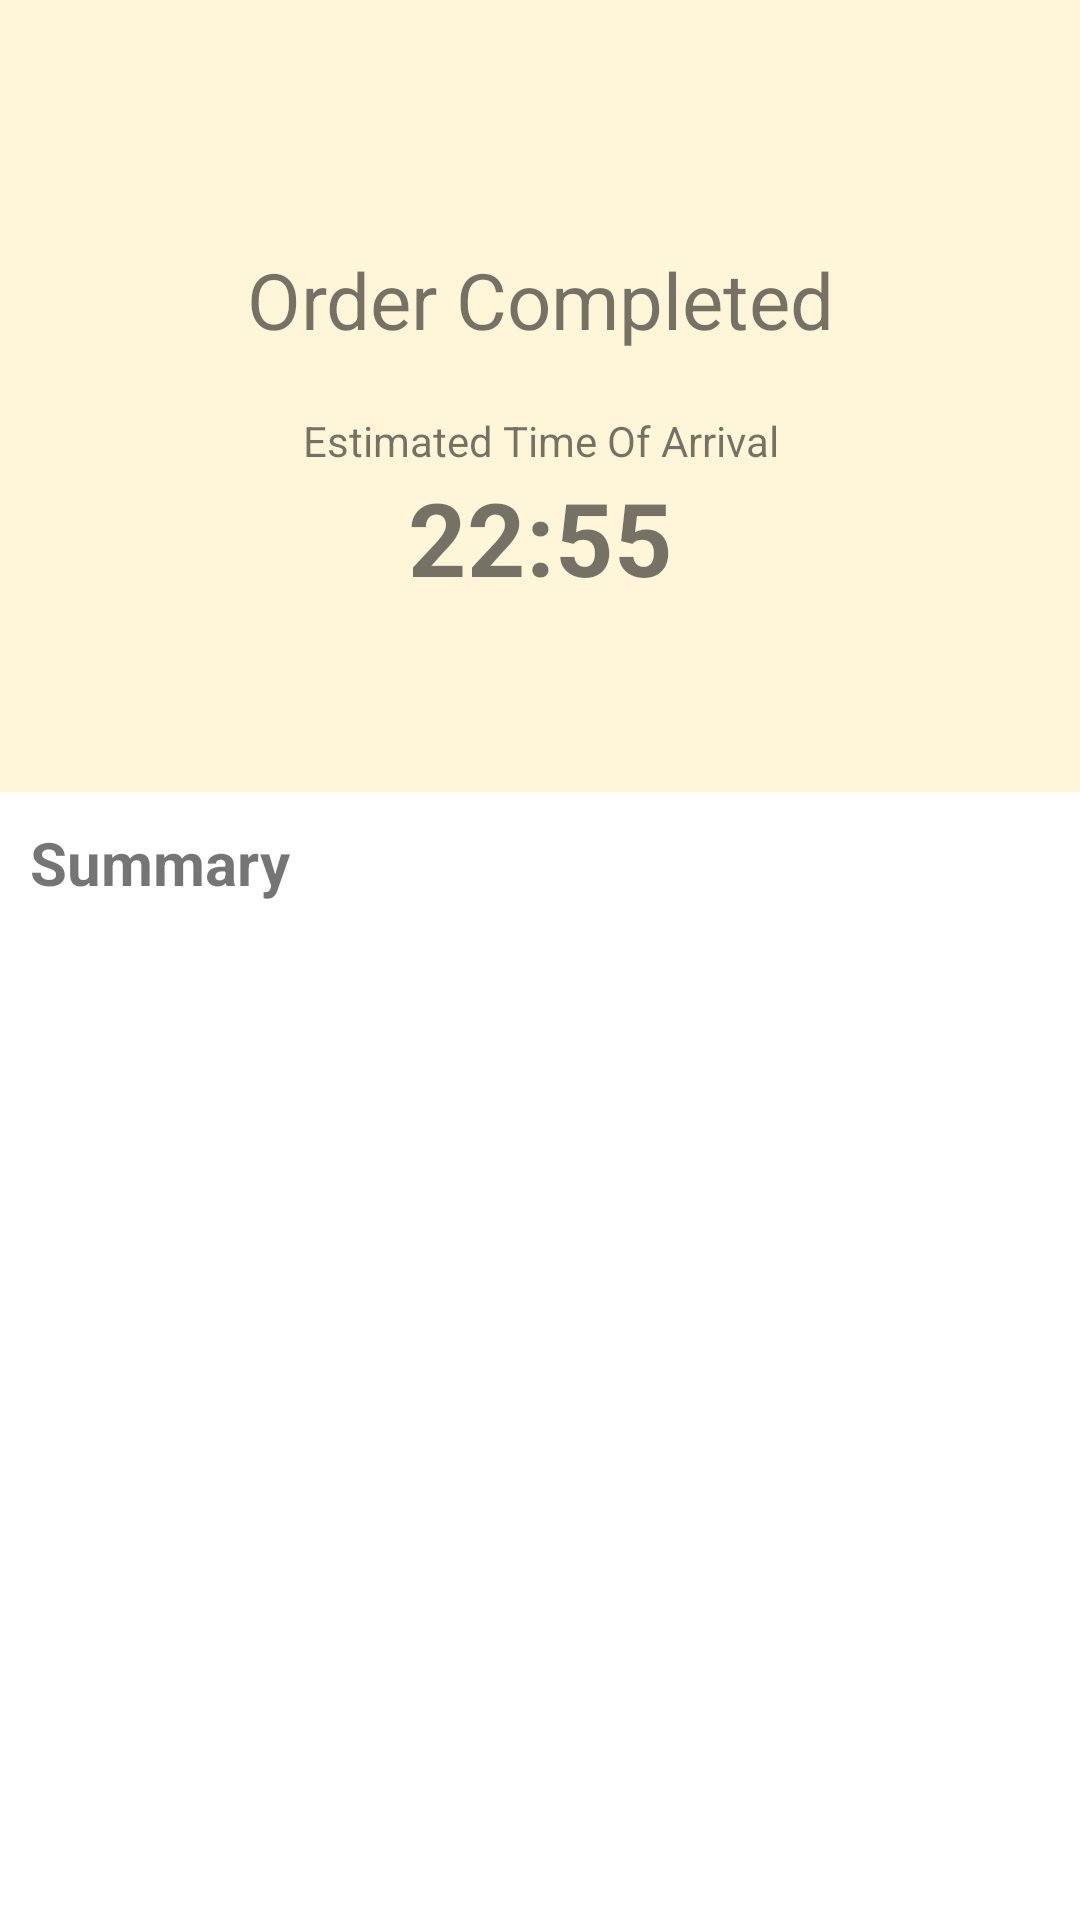

This screen was rendered from an Android layout file. Write that file and the resources it references.
<!-- AndroidManifest.xml: application theme Theme.Chops -->
<!-- res/layout/activity_order_completed_screen.xml -->
<?xml version="1.0" encoding="utf-8"?>
<LinearLayout xmlns:android="http://schemas.android.com/apk/res/android"
    xmlns:app="http://schemas.android.com/apk/res-auto"
    xmlns:tools="http://schemas.android.com/tools"
    android:layout_width="match_parent"
    android:layout_height="match_parent"
    android:orientation="vertical"
    tools:context=".views.OrderCompletedScreen">


    <LinearLayout
        android:layout_width="match_parent"
        android:layout_height="264dp"
        android:layout_gravity="center|center_vertical"
        android:background="#9CFFF0C2"
        android:gravity="center_vertical"
        android:orientation="vertical">

        <TextView
            android:id="@+id/textView8"
            android:layout_width="match_parent"
            android:layout_height="wrap_content"
            android:padding="20dp"
            android:text="Order Completed"
            android:textAlignment="center"
            android:textFontWeight="700"
            android:textSize="26sp"
            android:textStyle="bold" />

        <TextView
            android:id="@+id/textView10"
            android:layout_width="match_parent"
            android:layout_height="wrap_content"
            android:text="Estimated Time Of Arrival"
            android:textAlignment="center" />

        <TextView
            android:id="@+id/order_ETA"
            android:layout_width="match_parent"
            android:layout_height="wrap_content"
            android:text="22:55"
            android:textAlignment="center"
            android:textSize="34sp"
            android:textStyle="bold" />
    </LinearLayout>

    <LinearLayout
        android:layout_width="match_parent"
        android:layout_height="match_parent"
        android:orientation="vertical">

        <LinearLayout
            android:layout_width="match_parent"
            android:layout_height="wrap_content"
            android:orientation="horizontal">

            <TextView
                android:id="@+id/textView12"
                android:layout_width="165dp"
                android:layout_height="wrap_content"
                android:layout_margin="10dp"
                android:text="Summary"
                android:textSize="20sp"
                android:textStyle="bold" />

            <TextView
                android:id="@+id/summary_final_price"
                android:layout_width="207dp"
                android:layout_height="wrap_content"
                android:layout_margin="10dp"

                android:text="0"
                android:textAlignment="textEnd"
                android:textSize="20sp"
                android:textStyle="bold" />
        </LinearLayout>

        <ScrollView
            android:layout_width="match_parent"
            android:layout_height="345dp">

            <LinearLayout
                android:layout_width="match_parent"
                android:layout_height="match_parent"
                android:orientation="vertical">

                <androidx.recyclerview.widget.RecyclerView
                    android:id="@+id/order_summary_list"
                    android:layout_width="match_parent"
                    android:layout_height="match_parent"
                    android:paddingHorizontal="10dp" />
            </LinearLayout>
        </ScrollView>

        <TextView
            android:id="@+id/goHome"
            android:layout_width="match_parent"
            android:layout_height="50dp"
            android:layout_margin="16dp"
            android:background="@drawable/purple_button"
            android:gravity="center"
            android:text="Back To Home"
            android:textColor="@color/white"
            android:textSize="16sp"
            android:textStyle="bold" />

    </LinearLayout>
</LinearLayout>
<!-- resources referenced by this layout -->
<resources>
  <color name="white">#FFFFFFFF</color>
  <style name="Theme.Chops" parent="Theme.MaterialComponents.DayNight.NoActionBar">
          
          <item name="colorPrimary">@color/purple_500</item>
          <item name="colorPrimaryVariant">@color/purple_700</item>
          <item name="colorOnPrimary">@color/white</item>
          
          <item name="colorSecondary">@color/teal_200</item>
          <item name="colorSecondaryVariant">@color/teal_700</item>
          <item name="colorOnSecondary">@color/black</item>
          
          <item name="android:statusBarColor">?attr/colorPrimaryVariant</item>
          
      </style>
  <color name="purple_500">#FF6200EE</color>
  <color name="purple_700">#FF3700B3</color>
  <color name="teal_200">#FF03DAC5</color>
  <color name="teal_700">#FF018786</color>
  <color name="black">#FF000000</color>
</resources>
